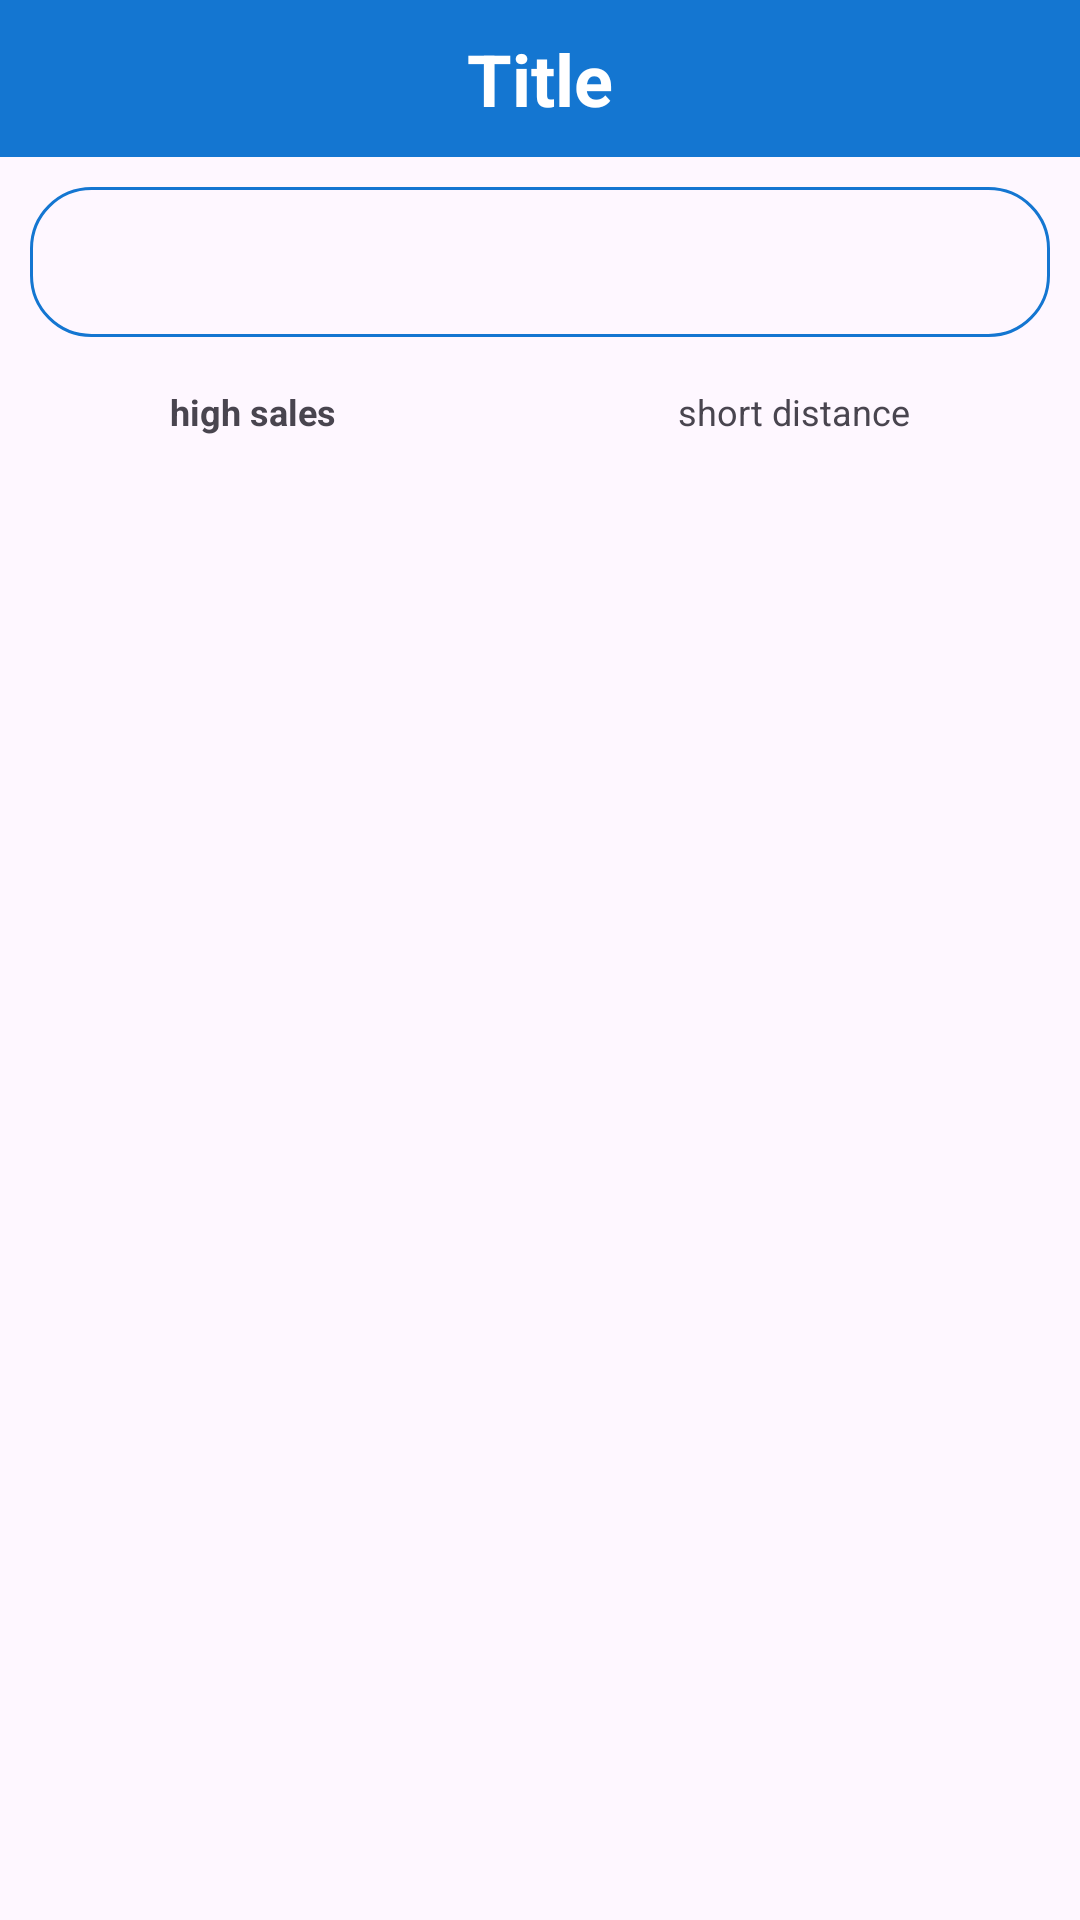

Write the Android layout XML for this screen, with the resource values it uses.
<!-- AndroidManifest.xml: application theme Theme.OrderAPP -->
<!-- res/layout/fragment_home.xml -->
<?xml version="1.0" encoding="utf-8"?>
<RelativeLayout xmlns:android="http://schemas.android.com/apk/res/android"
    xmlns:app="http://schemas.android.com/apk/res-auto"
    xmlns:tools="http://schemas.android.com/tools"
    android:layout_width="match_parent"
    android:layout_height="match_parent"
    tools:context=".activity.MainActivity">


    <include
        android:id="@+id/common_title"
        layout="@layout/common_title"
        android:layout_width="match_parent"
        android:layout_height="wrap_content"
        android:layout_alignParentTop="true" />

    <EditText
        android:id="@+id/et_search"
        android:layout_width="match_parent"
        android:layout_height="50dp"
        android:layout_below="@id/common_title"
        android:layout_margin="10dp"
        android:background="@drawable/border1"
        android:drawableStart="@drawable/baseline_search_24"
        android:gravity="start|center_vertical"
        android:padding="10dp" />

    <LinearLayout
        android:id="@+id/ll_sort"
        android:layout_width="match_parent"
        android:layout_height="30dp"
        android:layout_below="@id/et_search"
        android:orientation="horizontal">

        <TextView
            android:id="@+id/tv_sale"
            android:layout_width="wrap_content"
            android:layout_height="match_parent"
            android:layout_weight="1"
            android:gravity="center"
            android:text="high sales"
            android:textSize="12sp"
            android:textStyle="bold" />

        <TextView
            android:id="@+id/tv_distance"
            android:layout_width="wrap_content"
            android:layout_height="match_parent"
            android:layout_weight="1"
            android:gravity="center"
            android:text="short distance"
            android:textSize="12sp" />
    </LinearLayout>

    <androidx.recyclerview.widget.RecyclerView
        android:id="@+id/rv_list"
        android:layout_width="match_parent"
        android:layout_height="match_parent"
        android:layout_below="@id/ll_sort"
        android:layout_alignParentBottom="true" />
</RelativeLayout>
<!-- res/layout/common_title.xml (included above) -->
<?xml version="1.0" encoding="utf-8"?>

<LinearLayout xmlns:android="http://schemas.android.com/apk/res/android"
    android:layout_width="match_parent"
    android:layout_height="wrap_content"
    android:background="@color/theme_color"
    xmlns:tools="http://schemas.android.com/tools"
    android:orientation="vertical">

    <View
        android:id="@+id/title_view"
        android:layout_width="match_parent"
        android:layout_height="0dp" />

    <RelativeLayout
        android:id="@+id/rl_title_bg"
        android:layout_width="match_parent"
        android:layout_height="wrap_content">

        <ImageView
            android:id="@+id/iv_title_left"
            android:layout_width="54dp"
            android:layout_height="54dp"
            android:layout_alignParentStart="true"
            android:layout_alignParentTop="true"
            android:padding="16dp"
            android:visibility="gone"
            android:src="@drawable/baseline_arrow_back_ios_24" />

        <TextView
            android:id="@+id/tv_title"
            android:layout_width="wrap_content"
            android:layout_height="wrap_content"
            android:layout_centerInParent="true"
            android:textColor="@color/white"
            android:paddingTop="10dp"
            android:paddingBottom="10dp"
            android:textSize="24sp"
            android:textStyle="bold"
            tools:text="Title" />

        <ImageView
            android:id="@+id/iv_title_right"
            android:layout_width="wrap_content"
            android:layout_height="54dp"
            android:layout_alignParentRight="true"
            android:layout_alignParentTop="true"
            android:gravity="center"
            android:layout_marginEnd="10dp"
            android:src="@drawable/baseline_qr_code_scanner_2"
            android:visibility="gone"
            tools:visibility="visible"/>
    </RelativeLayout>
</LinearLayout>
<!-- resources referenced by this layout -->
<resources>
  <color name="theme_color">#1476d1</color>
  <color name="white">#FFFFFFFF</color>
  <!-- drawable baseline_arrow_back_ios_24 (drawable) -->
  <vector xmlns:android="http://schemas.android.com/apk/res/android"
      android:width="24dp"
      android:height="24dp"
      android:autoMirrored="true"
      android:tint="@color/white"
      android:viewportWidth="24"
      android:viewportHeight="24">
      <path
          android:fillColor="#333333"
          android:pathData="M11.67,3.87L9.9,2.1 0,12l9.9,9.9 1.77,-1.77L3.54,12z" />
  </vector>
  <!-- drawable border1 (drawable) -->
  <?xml version="1.0" encoding="utf-8"?>
  
  <shape xmlns:android="http://schemas.android.com/apk/res/android"
      android:shape="rectangle">
  
      <stroke
          android:width="1dp"
          android:color="@color/theme_color" />
      <corners android:radius="20dp" />
  
  </shape>
  <style name="Theme.OrderAPP" parent="Base.Theme.OrderAPP" />
  <style name="Base.Theme.OrderAPP" parent="Theme.Material3.DayNight.NoActionBar">
          
          <item name="colorPrimary">@color/theme_color</item>
          <item name="colorAccent">@color/theme_color</item>
      </style>
</resources>
